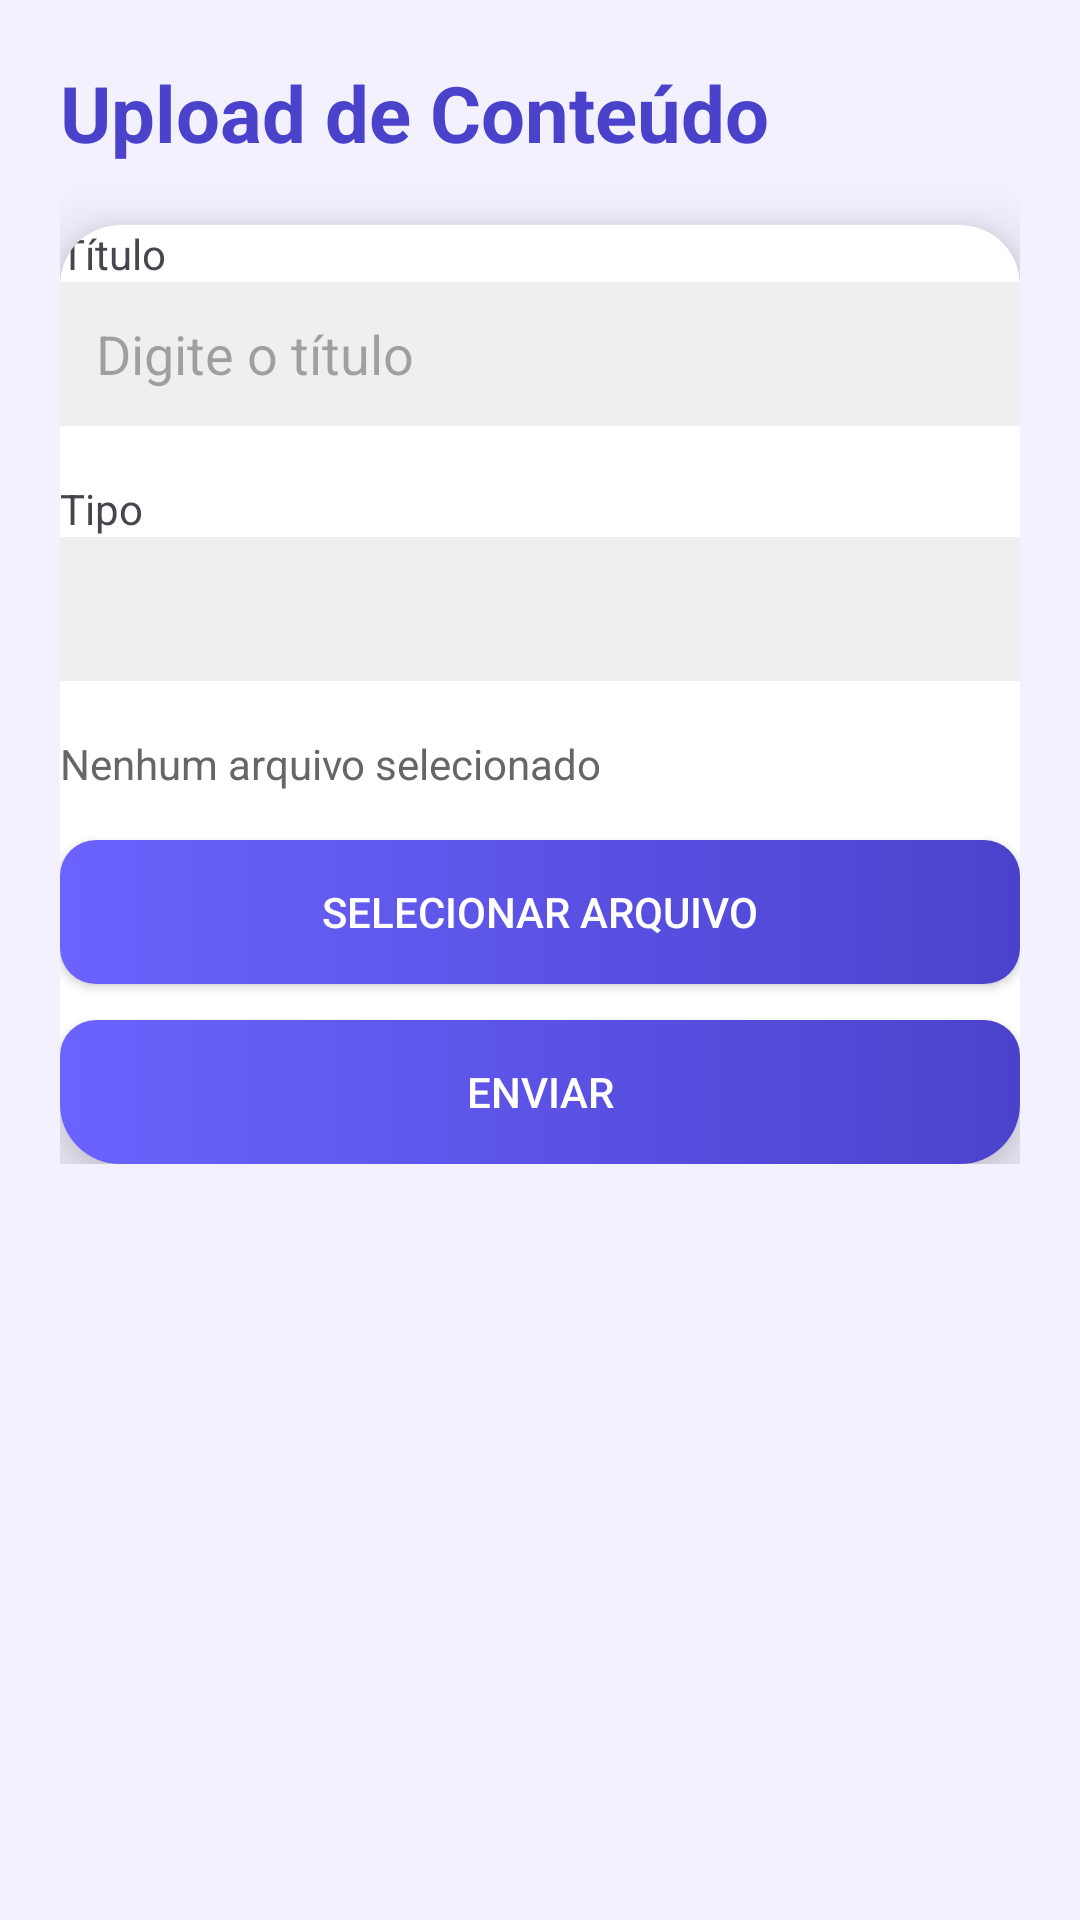

Layout XML and referenced resources for this Android screen:
<!-- AndroidManifest.xml: application theme Theme.PIMVIIIAndroid -->
<!-- res/layout/activity_upload.xml -->
<?xml version="1.0" encoding="utf-8"?>
<ScrollView
    xmlns:android="http://schemas.android.com/apk/res/android"
    xmlns:app="http://schemas.android.com/apk/res-auto"
    android:layout_width="match_parent"
    android:layout_height="match_parent"
    android:background="#F4F1FF"
    android:padding="20dp">

    <LinearLayout
        android:layout_width="match_parent"
        android:layout_height="wrap_content"
        android:orientation="vertical">

        <TextView
            android:layout_width="wrap_content"
            android:layout_height="wrap_content"
            android:text="Upload de Conteúdo"
            android:textSize="26sp"
            android:textStyle="bold"
            android:textColor="#4B42CC"
            android:layout_marginBottom="20dp"/>

        <androidx.cardview.widget.CardView
            android:layout_width="match_parent"
            android:layout_height="wrap_content"
            android:backgroundTint="@color/card_background"
            app:cardCornerRadius="20dp"
            app:cardElevation="12dp"
            app:useCompatPadding="true"
            android:padding="20dp">

            <LinearLayout
                android:layout_width="match_parent"
                android:layout_height="wrap_content"
                android:orientation="vertical">

                <TextView
                    android:text="Título"
                    android:layout_width="wrap_content"
                    android:layout_height="wrap_content"/>

                <EditText
                    android:id="@+id/et_title"
                    android:layout_width="match_parent"
                    android:layout_height="48dp"
                    android:background="#EFEFEF"
                    android:hint="Digite o título"
                    android:padding="12dp"
                    android:layout_marginBottom="18dp"/>

                <TextView
                    android:text="Tipo"
                    android:layout_width="wrap_content"
                    android:layout_height="wrap_content"/>

                <Spinner
                    android:id="@+id/spinner_type"
                    android:layout_width="match_parent"
                    android:layout_height="48dp"
                    android:background="#EFEFEF"
                    android:layout_marginBottom="18dp"/>

                <TextView
                    android:id="@+id/tv_selected_file"
                    android:layout_width="wrap_content"
                    android:layout_height="wrap_content"
                    android:text="Nenhum arquivo selecionado"
                    android:textColor="#666"
                    android:layout_marginBottom="16dp"/>

                <Button
                    android:id="@+id/btn_select_file"
                    android:layout_width="match_parent"
                    android:layout_height="48dp"
                    android:background="@drawable/button_purple"
                    android:text="Selecionar Arquivo"
                    android:textColor="#FFF"
                    android:layout_marginBottom="12dp"/>

                <Button
                    android:id="@+id/btn_send"
                    android:layout_width="match_parent"
                    android:layout_height="48dp"
                    android:background="@drawable/button_purple"
                    android:text="Enviar"
                    android:textColor="#FFF"/>

            </LinearLayout>

        </androidx.cardview.widget.CardView>

    </LinearLayout>

</ScrollView>
<!-- resources referenced by this layout -->
<resources>
  <color name="card_background">#FFFFFF</color>
  <!-- drawable button_purple (drawable) -->
  <?xml version="1.0" encoding="utf-8"?>
  <shape xmlns:android="http://schemas.android.com/apk/res/android" android:shape="rectangle">
      <gradient android:startColor="#6C63FF" android:endColor="#4B42CC" android:angle="0" />
      <corners android:radius="12dp"/>
      <size android:height="48dp"/>
  </shape>
  <style name="Theme.PIMVIIIAndroid" parent="Base.Theme.PIMVIIIAndroid" />
  <style name="Base.Theme.PIMVIIIAndroid" parent="Theme.Material3.DayNight.NoActionBar">
          
          
      </style>
</resources>
